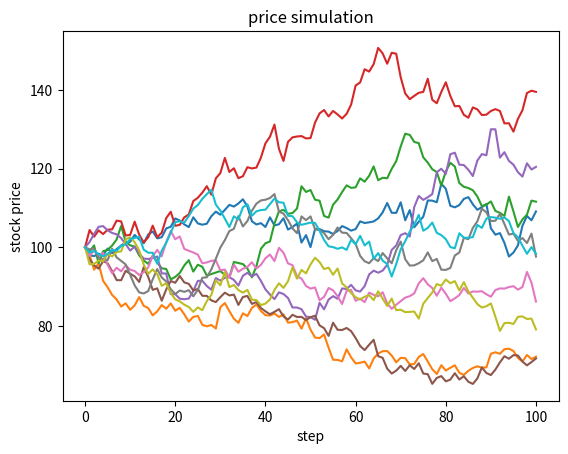

Generate this figure with matplotlib:
#!/usr/bin/env python3
# -*- coding: utf-8 -*-
"""
Created on Tue Apr  2 19:38:51 2019

[redacted]
"""

import numpy as np
import math
from matplotlib import pyplot as plt

class stockprice:
    def __init__(self,spot,ttm,ret,sigma,steps):
        self.s0 = spot
        self.t = ttm
        self.u = ret
        self.sigma = sigma
        self.steps = steps
        self.delta_t = ttm/steps
        self._itoprocess() #调用私有方法时，不加self则不能准确找到命名空间
        
    def _itoprocess(self):
        self.series = np.zeros(self.steps+1)
        self.series[0] = self.s0
        drift = self.u*self.delta_t 
        var = self.sigma*math.sqrt(self.delta_t)
        for i in range(self.steps):
            s = np.random.standard_normal()
            self.series[i+1] = self.series[i]*(1+drift+var*s)

price = np.zeros((100+1,10))  
for i in range(10):
    price1 = stockprice(100, 1, 0.1, 0.2, 100)
    price[:,i] = price1.series

plt.figure()
plt.plot(price)
plt.xlabel('step')
plt.ylabel('stock price')
plt.title('price simulation')
plt.savefig('./itoprocess.pdf')
        
        
        
        
        
        
        
        
        
        
        
        
        
        
        